Run: headless pygame with SDL's dummy video driver; simulated clock (each Clock.tick advances the game by its frame time, no real sleeping); random seed 0; keys injected as events and as key.get_pressed() state; no mouse input.
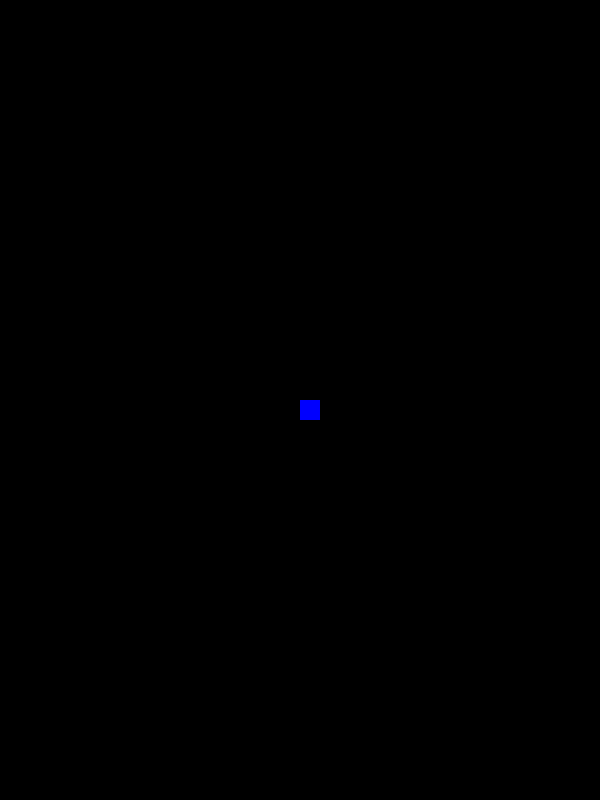
Frame 1 of 4 · flips 1–60 · no input
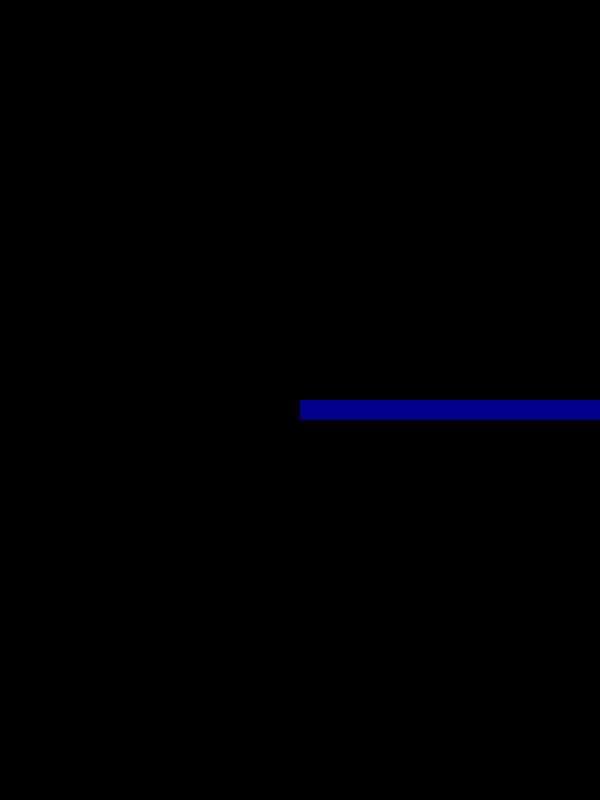
Frame 2 of 4 · flips 61–180 · tapped SPACE, RETURN · held RIGHT (→), D
Frame 3 of 4 · flips 181–300 · held DOWN (↓), S · screen unchanged from frame 2, image omitted
Frame 4 of 4 · flips 301–420 · held LEFT (←), A, UP (↑), W · screen unchanged from frame 3, image omitted

The pygame program that drew these frames:

import pygame
pygame.init()

WIDTH = 600
LENGTH = 800

display = pygame.display.set_mode((WIDTH, LENGTH))
pygame.display.set_caption("Tron Cycles")

cellsize = 20

sx = 300
sy = 400

ix = 0
iy = 0

score = 0

tron = pygame.draw.rect(display, "blue", (sx, sy, 20, 20))

FPS = 20

clock = pygame.time.Clock()

running = True

body = []

while running:
    
    for event in pygame.event.get():
        if event.type == pygame.QUIT:
            running = False
        if event.type == pygame.KEYDOWN:
            if event.key == pygame.K_UP:
                ix = 0
                iy = -20
            if event.key == pygame.K_DOWN:
                ix = 0
                iy = +20
            if event.key == pygame.K_RIGHT:
                iy = 0
                ix = +20
            if event.key == pygame.K_LEFT:
                iy = 0
                ix = -20
    sx = sx+ix
    sy = sy+iy
    pos = (sx, sy, 20, 20)
    body.append(pos)
    display.fill("black")
    for parts in body:
        pygame.draw.rect(display, "darkblue", parts)
    tron = pygame.draw.rect(display, "blue", pos)
    pygame.display.update()
    clock.tick(30)
pygame.quit()
